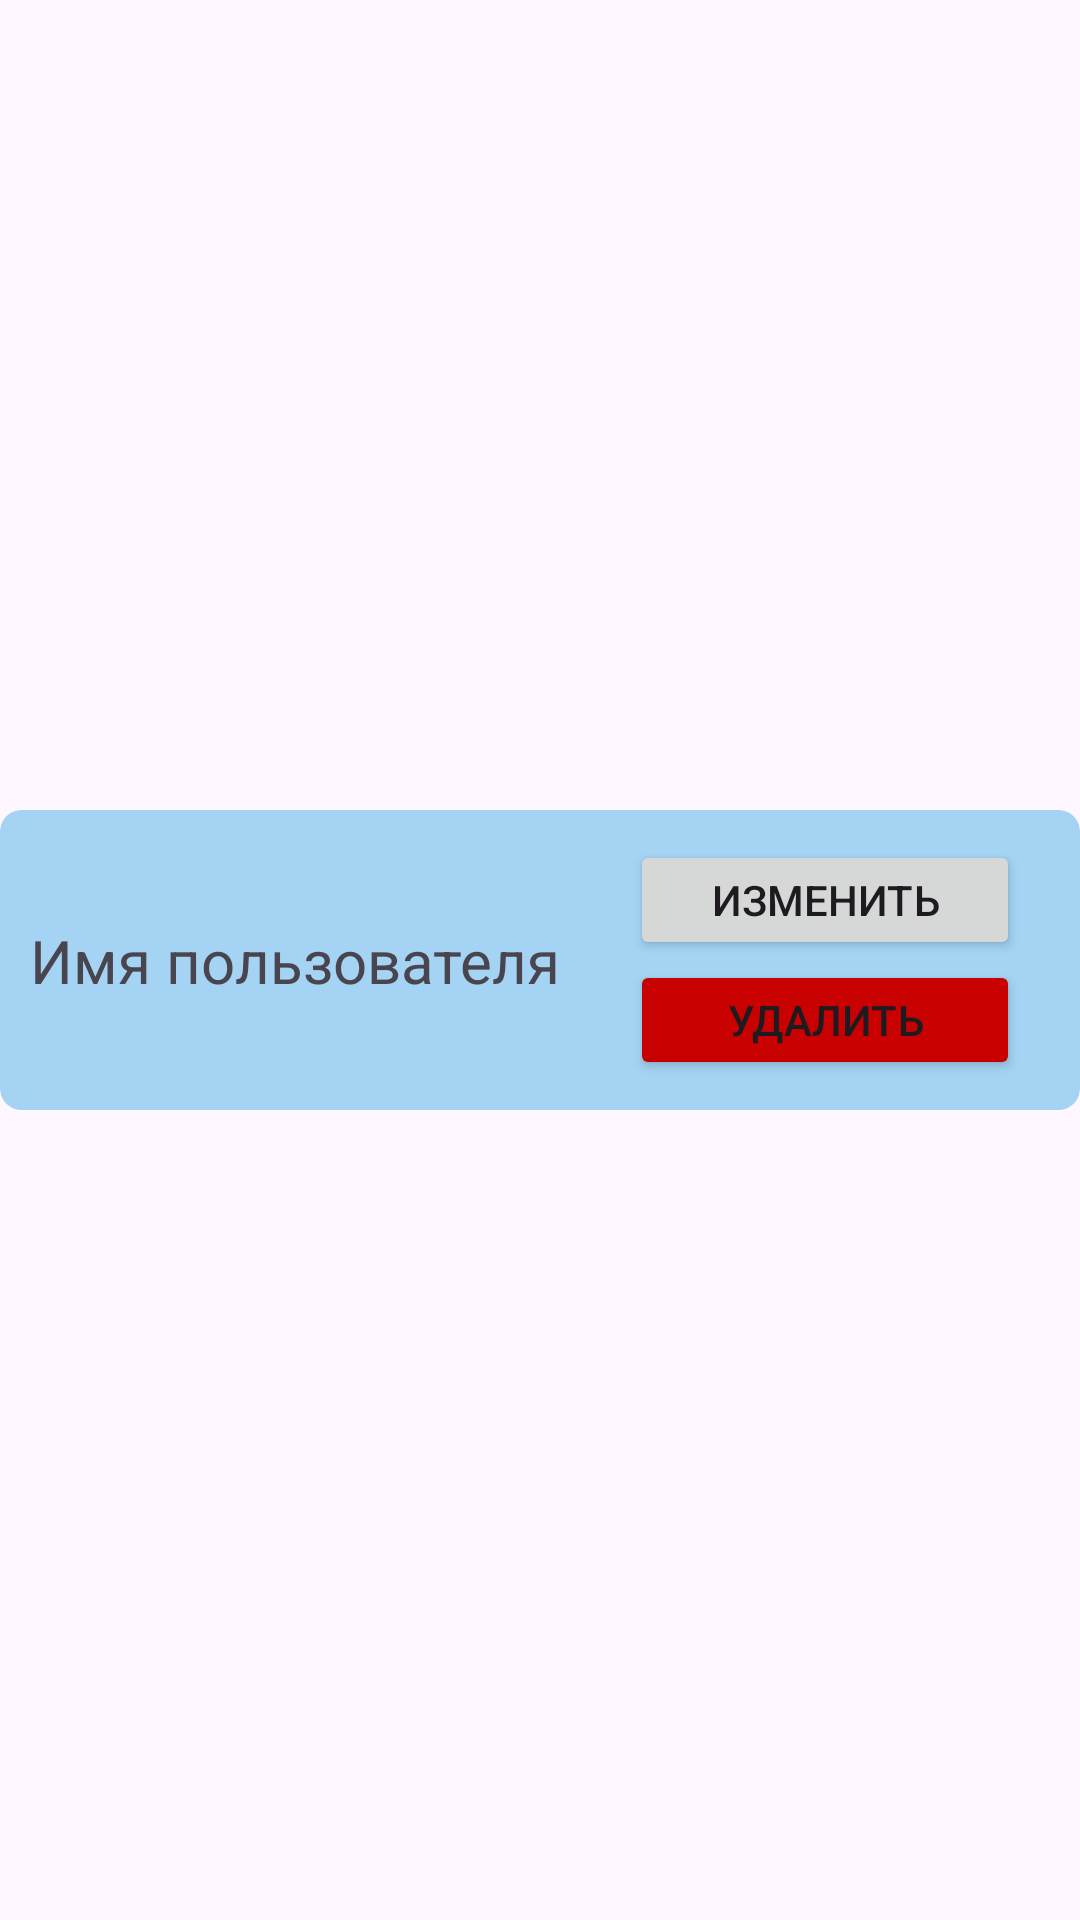

Produce the Android XML layout that renders to this screen, including the resource entries it uses.
<!-- AndroidManifest.xml: application theme Theme.Rocket_for_Iran -->
<!-- res/layout/kartochka_usera.xml -->
<?xml version="1.0" encoding="utf-8"?>

<androidx.constraintlayout.widget.ConstraintLayout xmlns:android="http://schemas.android.com/apk/res/android"
    xmlns:app="http://schemas.android.com/apk/res-auto"
    xmlns:tools="http://schemas.android.com/tools"
    android:layout_width="match_parent"
    android:layout_height="wrap_content"
    android:layout_marginTop="10dp">

    <androidx.cardview.widget.CardView
        android:id="@+id/oper"
        android:layout_width="match_parent"
        android:layout_height="wrap_content"
        android:background="#000000"
        app:cardBackgroundColor="#8959B5E9"
        app:cardCornerRadius="7dp"
        app:cardElevation="0dp"
        app:cardMaxElevation="0dp"
        app:layout_constraintBottom_toBottomOf="parent"
        app:layout_constraintEnd_toEndOf="parent"
        app:layout_constraintHorizontal_bias="0.0"
        app:layout_constraintStart_toStartOf="parent"
        app:layout_constraintTop_toTopOf="parent">

        <androidx.constraintlayout.widget.ConstraintLayout
            android:id="@+id/const2"
            android:layout_width="match_parent"
            android:layout_height="wrap_content"
            android:layout_marginStart="5dp">

            <TextView
                android:id="@+id/user_name"
                android:layout_width="180dp"
                android:layout_height="35dp"
                android:layout_marginStart="5dp"
                android:layout_marginTop="25dp"
                android:layout_marginEnd="165dp"
                android:layout_marginBottom="25dp"
                android:ellipsize="end"
                android:gravity="center_vertical"
                android:maxLines="1"
                android:text="Имя пользователя"
                android:textSize="20sp"
                app:layout_constraintBottom_toBottomOf="parent"
                app:layout_constraintEnd_toEndOf="parent"
                app:layout_constraintHorizontal_bias="0.0"
                app:layout_constraintStart_toStartOf="parent"
                app:layout_constraintTop_toTopOf="parent" />

            <Button
                android:id="@+id/button_edit"
                android:layout_width="0dp"
                android:layout_height="40dp"
                android:layout_marginStart="20dp"
                android:layout_marginTop="10dp"
                android:layout_marginEnd="20dp"
                android:text="Изменить"
                app:layout_constraintBottom_toTopOf="@+id/button_delete_user"
                app:layout_constraintEnd_toEndOf="parent"
                app:layout_constraintStart_toEndOf="@+id/user_name"
                app:layout_constraintTop_toTopOf="parent" />

            <Button
                android:id="@+id/button_delete_user"
                android:layout_width="0dp"
                android:layout_height="40dp"
                android:layout_marginBottom="10dp"
                android:backgroundTint="#C80000"
                android:text="Удалить"
                app:layout_constraintBottom_toBottomOf="parent"
                app:layout_constraintEnd_toEndOf="@+id/button_edit"
                app:layout_constraintStart_toStartOf="@+id/button_edit" />

        </androidx.constraintlayout.widget.ConstraintLayout>


    </androidx.cardview.widget.CardView>
</androidx.constraintlayout.widget.ConstraintLayout>
<!-- resources referenced by this layout -->
<resources>
  <style name="Theme.Rocket_for_Iran" parent="Base.Theme.Rocket_for_Iran" />
  <style name="Base.Theme.Rocket_for_Iran" parent="Theme.Material3.DayNight.NoActionBar">
          
          
      </style>
</resources>
